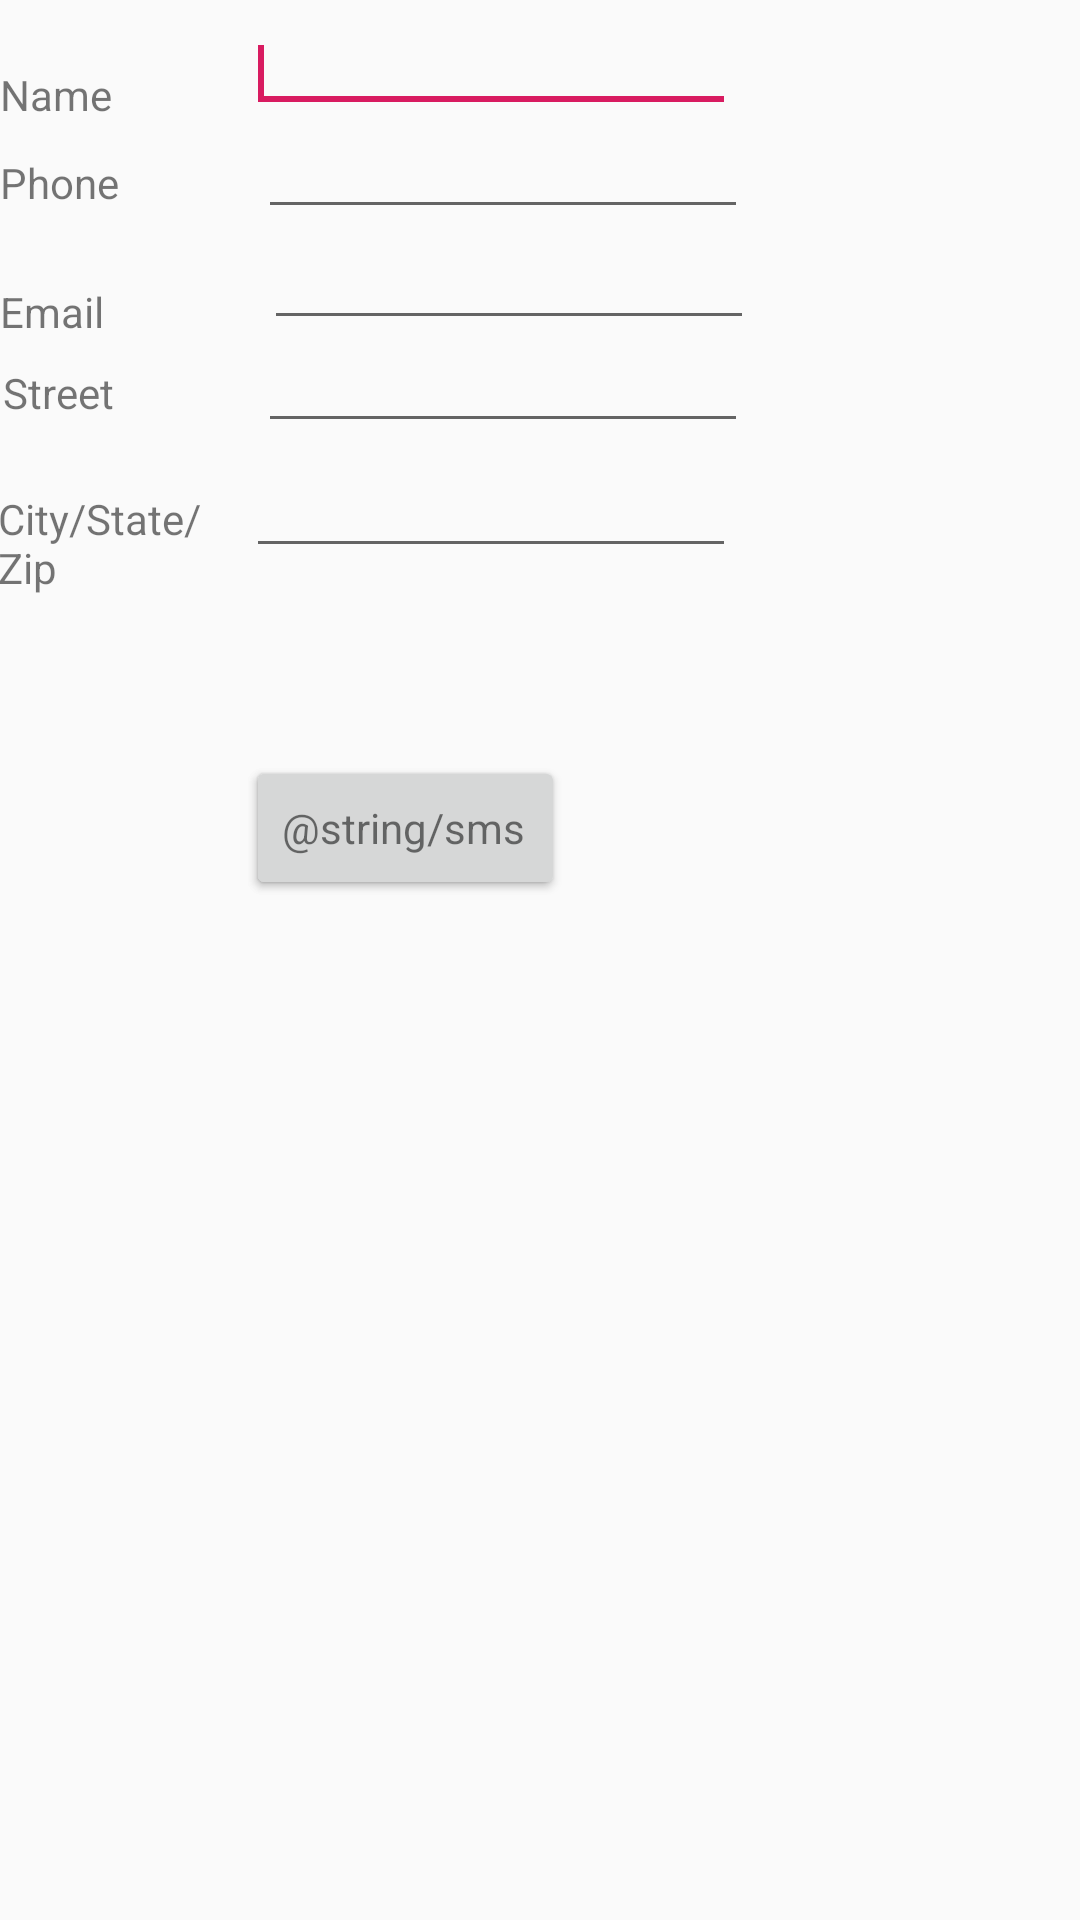

The Android layout XML behind this screen, and the referenced resources:
<!-- AndroidManifest.xml: application theme AppTheme -->
<!-- res/layout/activity_detail_contact.xml -->
<?xml version="1.0" encoding="utf-8"?>
<ScrollView xmlns:android="http://schemas.android.com/apk/res/android"
    xmlns:app="http://schemas.android.com/apk/res-auto"
    xmlns:tools="http://schemas.android.com/tools"
    android:id="@+id/scrollView1"
    android:layout_width="match_parent"
    android:layout_height="wrap_content"
    tools:context=".DetailContacts" >

    <RelativeLayout
        android:layout_width="match_parent"
        android:layout_height="300dp">


        <EditText
            android:id="@+id/editTextName"
            android:layout_width="wrap_content"
            android:layout_height="wrap_content"
            android:layout_alignParentLeft="true"
            android:layout_marginTop="5dp"
            android:layout_marginLeft="82dp"
            android:ems="10"
            android:inputType="text"
            android:textAppearance="?android:attr/textAppearanceSmall" >
            <requestFocus />

        </EditText>

        <EditText
            android:id="@+id/editTextPhone"
            android:layout_width="wrap_content"
            android:layout_height="wrap_content"
            android:layout_below="@+id/editTextName"
            android:layout_alignLeft="@+id/editTextStreet"
            android:layout_marginLeft="0dp"
            android:layout_marginTop="-1dp"
            android:ems="10"
            android:inputType="phone|text"
            android:textAppearance="?android:attr/textAppearanceSmall" />


        <EditText
            android:id="@+id/editTextEmail"
            android:layout_width="wrap_content"
            android:layout_height="wrap_content"
            android:layout_below="@+id/editTextPhone"
            android:layout_alignLeft="@+id/editTextStreet"
            android:layout_marginLeft="2dp"
            android:layout_marginTop="1dp"
            android:ems="10"
            android:inputType="textEmailAddress"
            android:textAppearance="?android:attr/textAppearanceSmall" />

        <EditText
            android:id="@+id/editTextStreet"
            android:layout_width="wrap_content"
            android:layout_height="wrap_content"
            android:layout_below="@+id/editTextEmail"
            android:layout_alignLeft="@+id/editTextName"
            android:layout_marginLeft="4dp"
            android:layout_marginTop="-2dp"
            android:ems="10"
            android:inputType="text"
            android:textAppearance="?android:attr/textAppearanceSmall" />

        <EditText
            android:id="@+id/editTextCity"
            android:layout_width="wrap_content"
            android:layout_height="wrap_content"
            android:layout_below="@+id/editTextEmail"
            android:layout_alignRight="@+id/editTextName"
            android:layout_marginTop="40dp"
            android:ems="10"
            android:inputType="text"
            android:textAppearance="?android:attr/textAppearanceSmall" />

        <TextView
            android:id="@+id/textView1"
            android:layout_width="wrap_content"
            android:layout_height="wrap_content"
            android:layout_alignBottom="@+id/editTextName"
            android:layout_alignParentLeft="true"
            android:text="@string/name"
            android:textAppearance="?android:attr/textAppearanceSmall" />


        <TextView
            android:id="@+id/textView5"
            android:layout_width="wrap_content"
            android:layout_height="wrap_content"
            android:layout_alignLeft="@+id/textView1"
            android:layout_alignParentLeft="true"
            android:layout_alignBottom="@+id/editTextPhone"
            android:layout_marginLeft="0dp"
            android:layout_marginBottom="6dp"
            android:text="@string/phone"
            android:textAppearance="?android:attr/textAppearanceSmall" />

        <TextView
            android:id="@+id/textView2"
            android:layout_width="wrap_content"
            android:layout_height="wrap_content"
            android:layout_alignLeft="@+id/textView1"
            android:layout_alignBottom="@+id/editTextEmail"
            android:layout_alignParentLeft="true"
            android:layout_marginLeft="0dp"
            android:layout_marginBottom="0dp"
            android:text="@string/email"
            android:textAppearance="?android:attr/textAppearanceSmall" />


        <TextView
            android:id="@+id/textView4"
            android:layout_width="wrap_content"
            android:layout_height="wrap_content"
            android:layout_below="@+id/editTextEmail"
            android:layout_alignLeft="@+id/textView5"
            android:layout_alignParentLeft="true"
            android:layout_marginLeft="1dp"
            android:layout_marginTop="8dp"
            android:text="@string/street"
            android:textAppearance="?android:attr/textAppearanceSmall" />


        <TextView
            android:id="@+id/textView3"
            android:layout_width="wrap_content"
            android:layout_height="wrap_content"
            android:layout_alignBaseline="@+id/editTextCity"
            android:layout_alignBottom="@+id/editTextCity"
            android:layout_alignParentLeft="true"
            android:layout_marginLeft="-1dp"
            android:layout_marginRight="5dp"
            android:layout_marginBottom="5dp"
            android:layout_toLeftOf="@+id/editTextEmail"
            android:text="@string/country"
            android:textAppearance="?android:attr/textAppearanceSmall" />

        <Button
            android:id="@+id/button1"
            android:layout_width="wrap_content"
            android:layout_height="wrap_content"
            android:layout_alignLeft="@+id/editTextCity"
            android:layout_alignParentBottom="true"
            android:layout_marginBottom="28dp"
            android:onClick="run"
            android:text="@string/save"
            android:textAppearance="?android:attr/textAppearanceSmall" />

        <Button
            android:id="@+id/button2"
            android:layout_width="wrap_content"
            android:layout_height="wrap_content"
            android:layout_alignLeft="@+id/editTextCity"
            android:layout_alignParentBottom="true"
            android:layout_marginBottom="28dp"
            android:onClick="sms"
            android:text="@string/sms"
            android:textAppearance="?android:attr/textAppearanceSmall"
            tools:ignore="OnClick" />

    </RelativeLayout>
</ScrollView>
<!-- resources referenced by this layout -->
<resources>
  <string name="country">City/State/Zip</string>
  <string name="email">Email</string>
  <string name="name">Name</string>
  <string name="phone">Phone</string>
  <string name="save">Save Contact</string>
  <string name="sms">Envoyer</string>
  <string name="street">Street</string>
  <style name="AppTheme" parent="Theme.AppCompat.Light.NoActionBar">
          <item name="colorPrimary">@color/colorPrimary</item>
          <item name="colorPrimaryDark">@color/colorPrimaryDark</item>
          <item name="colorAccent">@color/colorAccent</item>
      </style>
  <color name="colorPrimary">#008577</color>
  <color name="colorPrimaryDark">#00574B</color>
  <color name="colorAccent">#D81B60</color>
</resources>
